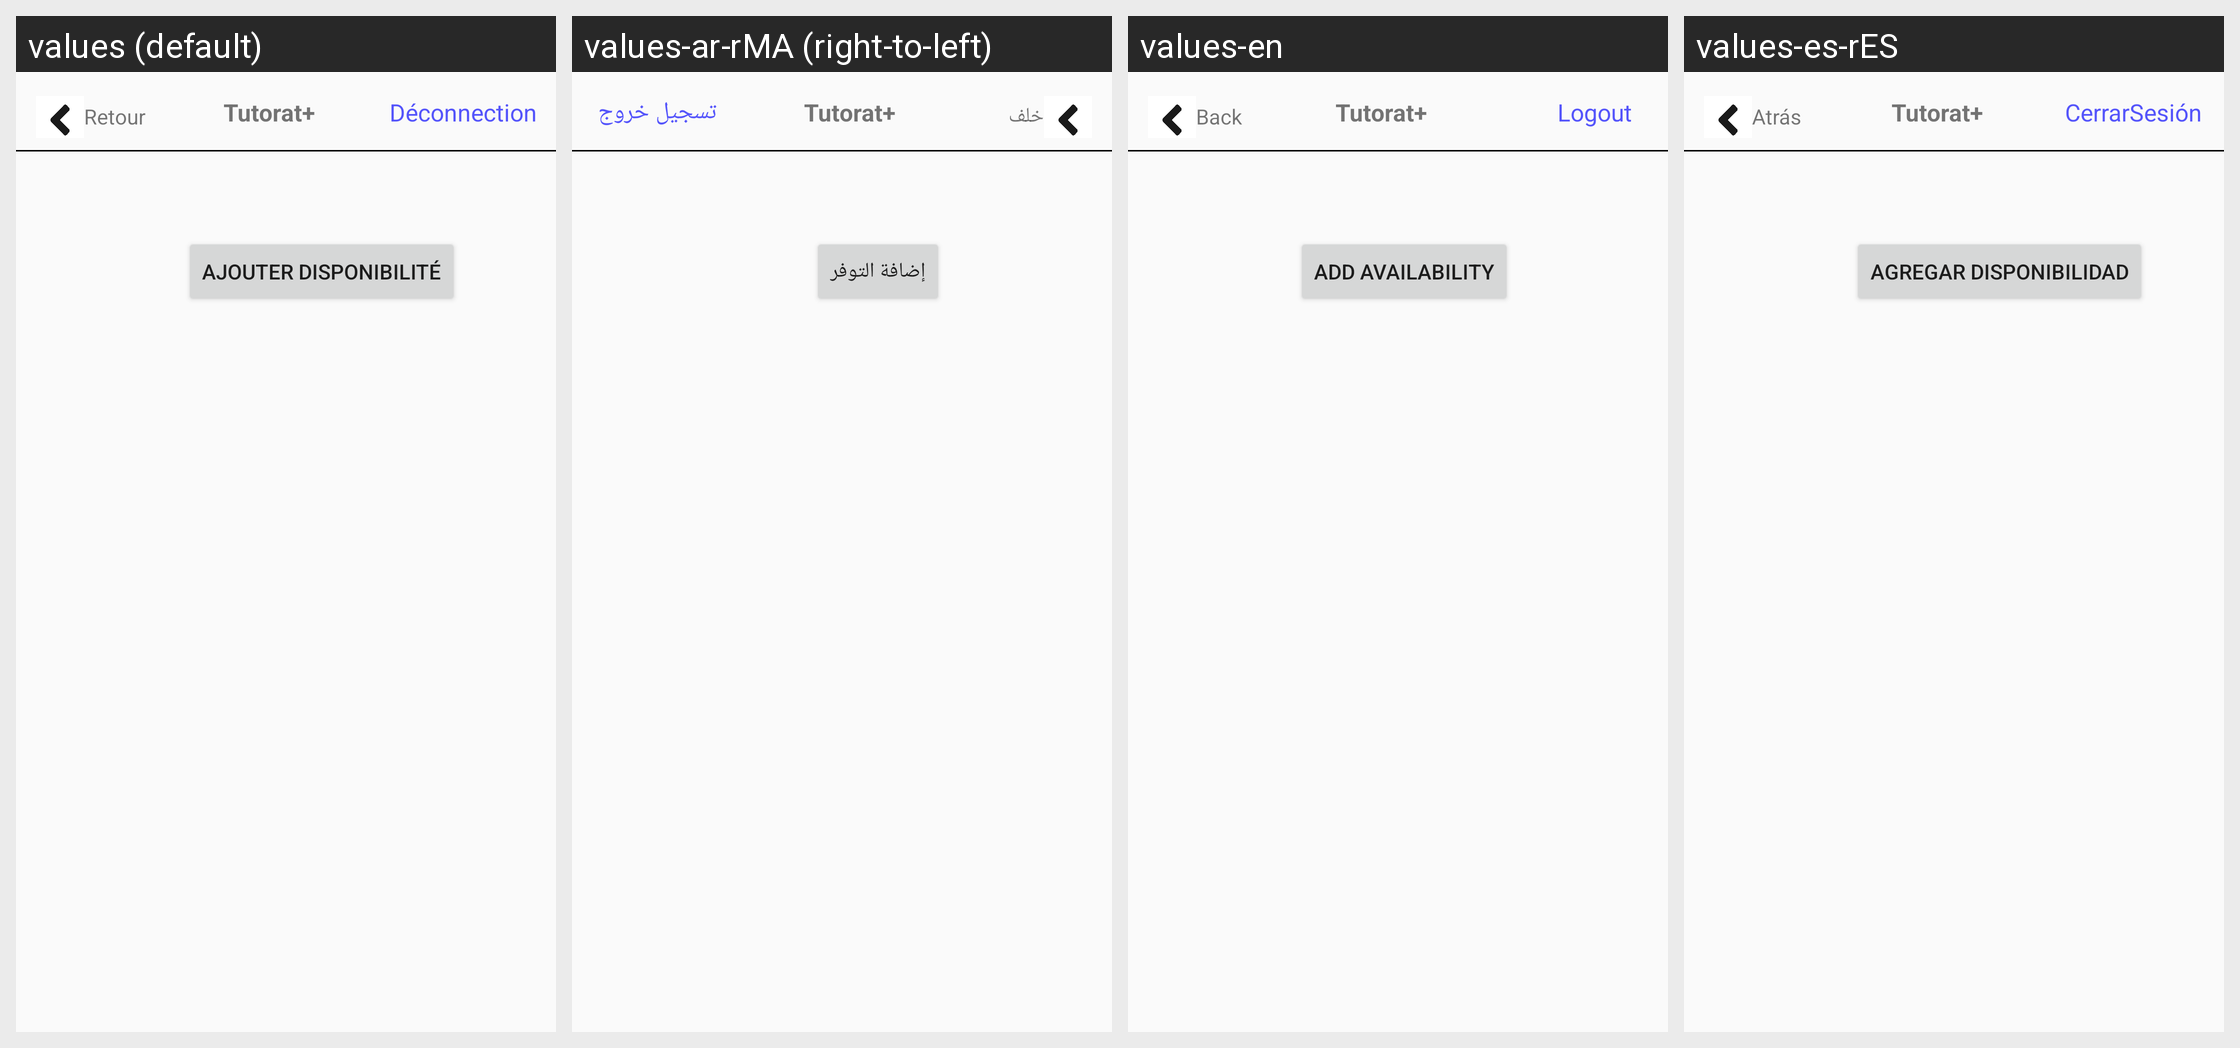

Strings drawn on this Android screen and how each of the app's shown locales translates them:
Android screen res/layout/fragment_tuteur_page_dispo.xml rendered under 4 locales, left to right: values (default), values-ar-rMA (right-to-left), values-en, values-es-rES. Device: Nexus 5 (rendered at 1080×1920; each locale shown at half size, 540×960, under a caption strip naming it); theme Theme.TutoratPlus.
Strings drawn on this screen, with the default value and each locale's value (text and hints the layout hard-codes, and strings that could not be matched under every locale, appear in the picture but are not listed):

retour
  values: Retour
  values-ar-rMA: خلف
  values-en: Back
  values-es-rES: Atrás

tutorat
  values: Tutorat+
  values-ar-rMA: Tutorat+
  values-en: Tutorat+
  values-es-rES: Tutorat+

deconnection
  values: Déconnection
  values-ar-rMA: تسجيل خروج
  values-en: Logout
  values-es-rES: CerrarSesión

ajouter_disponibilite
  values: Ajouter Disponibilité
  values-ar-rMA: إضافة التوفر
  values-en: Add Availability
  values-es-rES: Agregar disponibilidad
